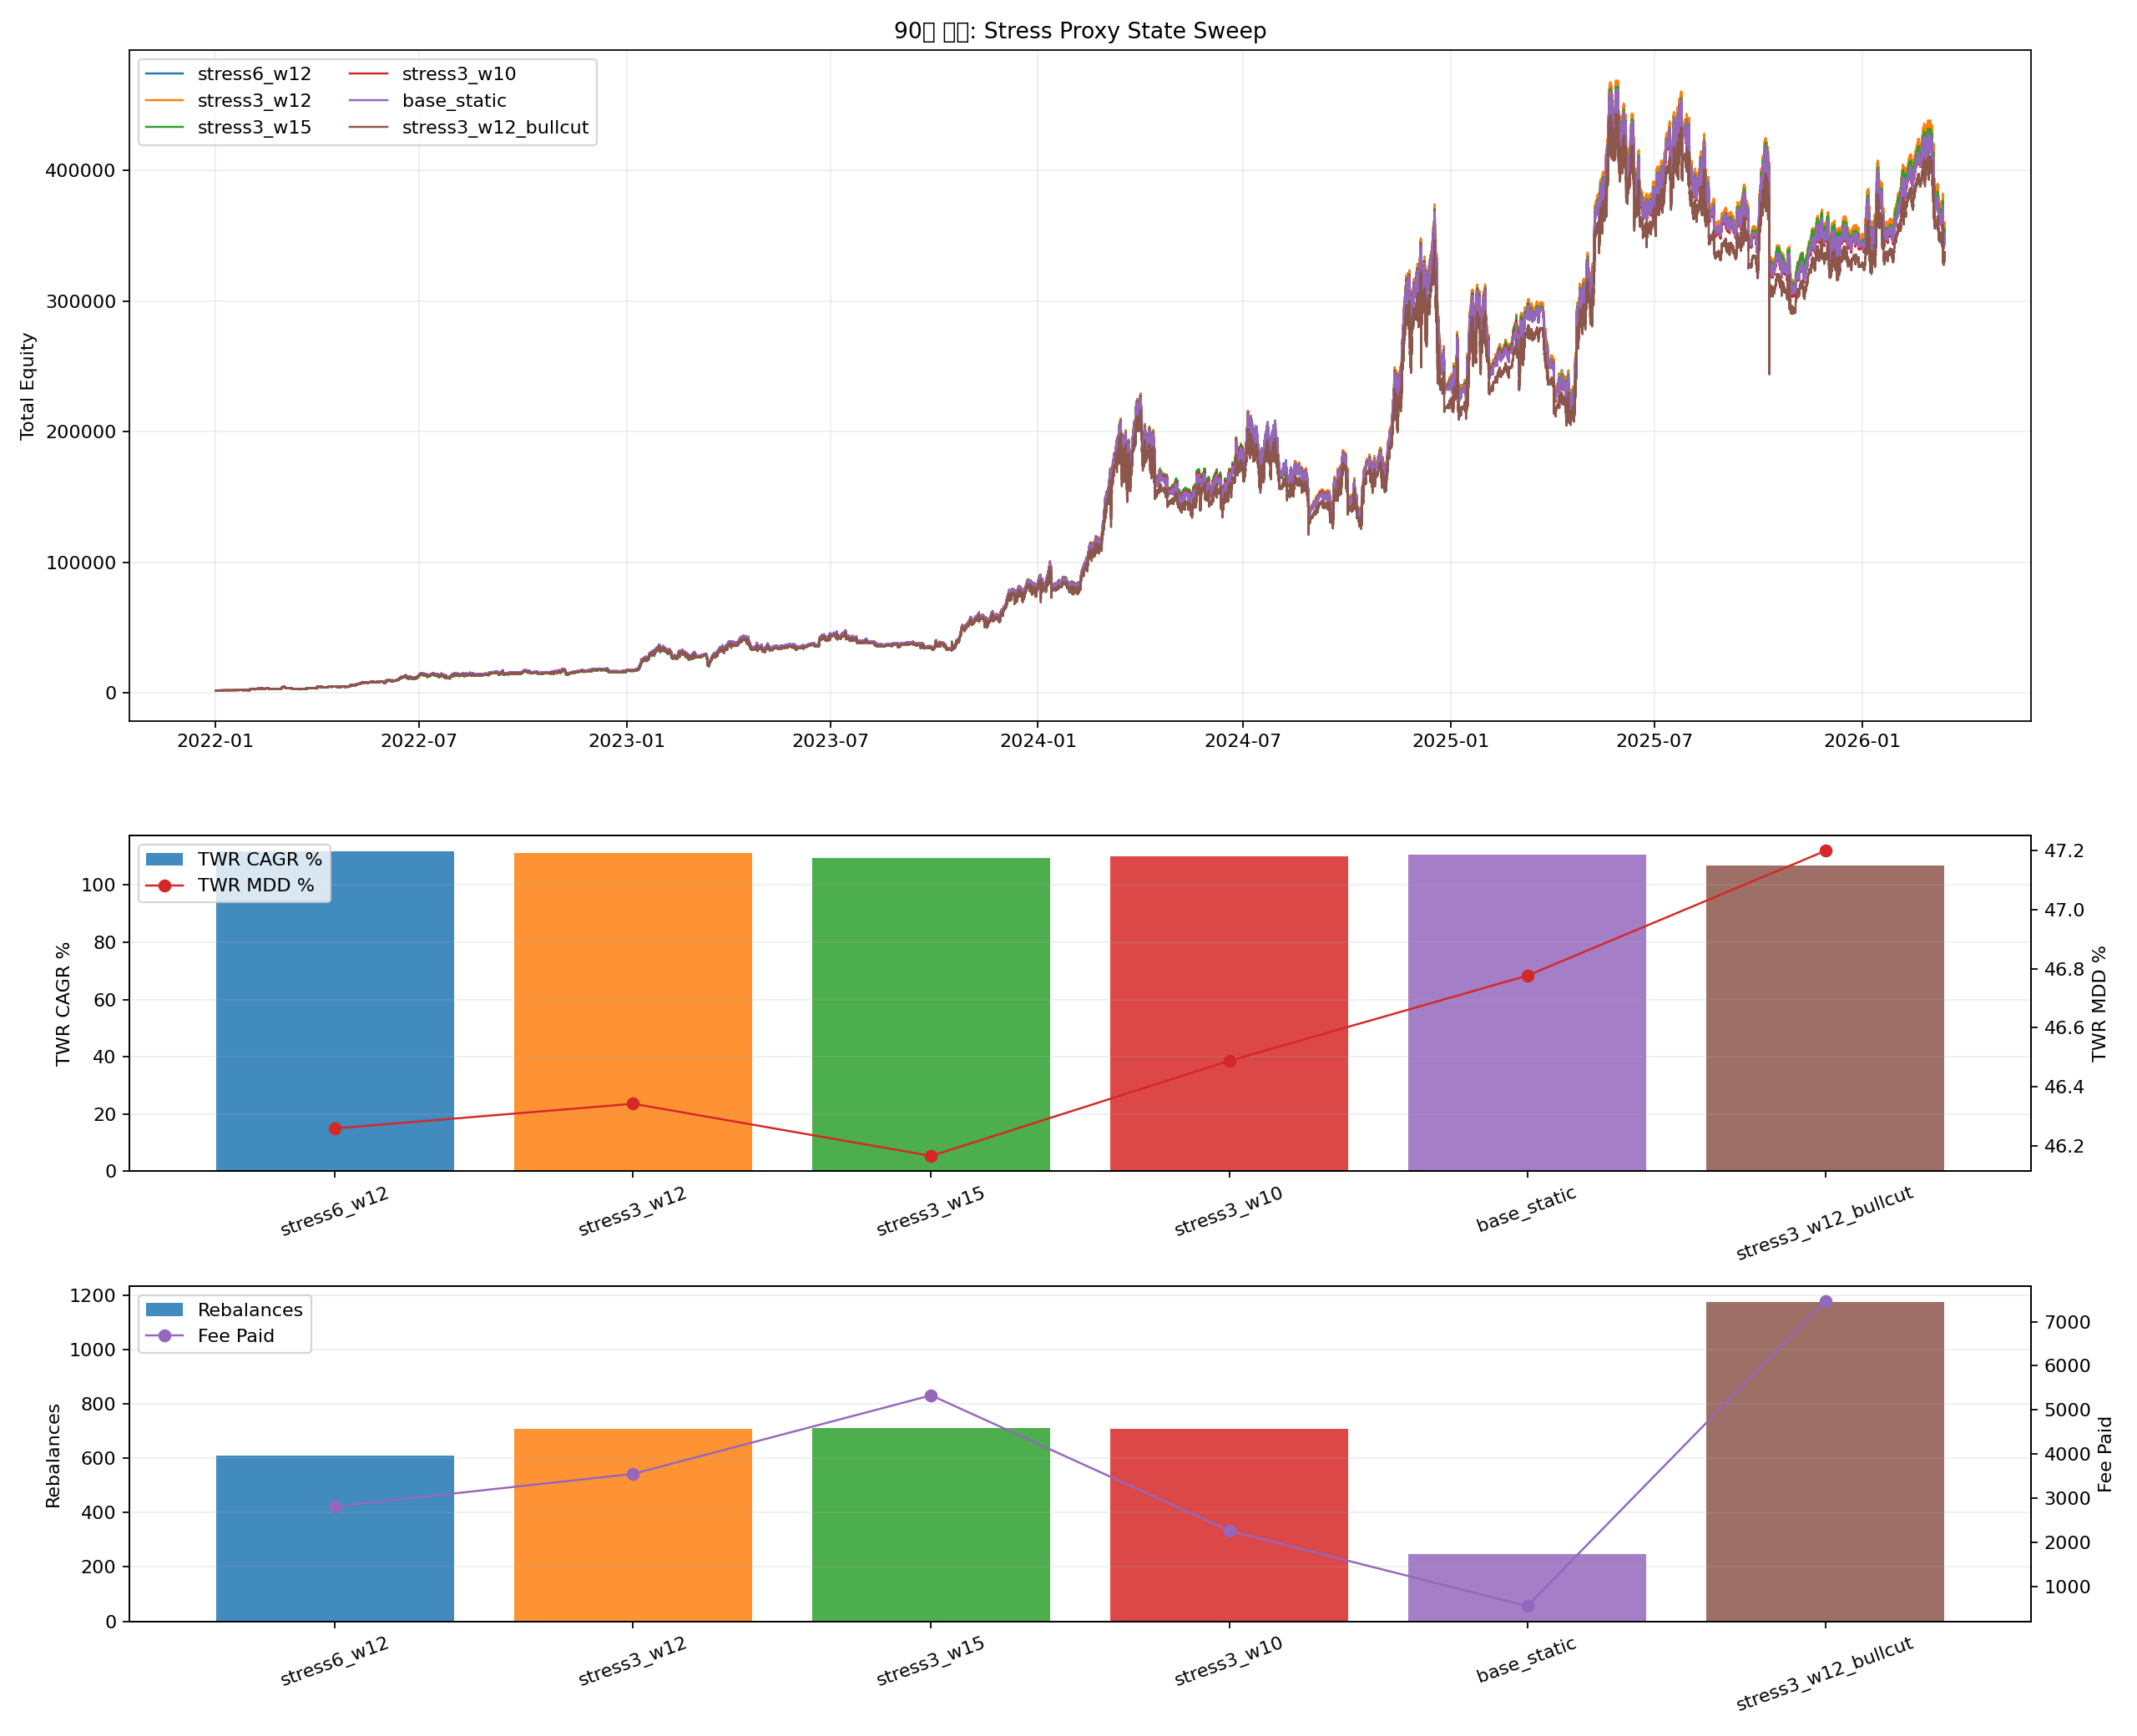

Generate this figure with Python:
from __future__ import annotations

import importlib.util
import sys
from pathlib import Path

import matplotlib.pyplot as plt
import numpy as np
import pandas as pd


BASE_86_PATH = Path("86_backtest_btcusdt_scale06_adx002_case3_smc_shortgate_monthly_topup.py")
BASE_47_PATH = Path("47_backtest_btcusdt_scale06_adx002_case1_standalone.py")

OUT_BASE = "90_backtest_btcusdt_scale06_adx002_case123_stress_proxy_sweep"
OUT_PNG = Path(f"{OUT_BASE}.png")
OUT_CSV = Path(f"{OUT_BASE}.csv")
OUT_MD = Path(f"{OUT_BASE}.md")
OUT_CURVES_CSV = Path(f"{OUT_BASE}_curves.csv")
OUT_CASE_CURVES_CSV = Path(f"{OUT_BASE}_latest_case_curves.csv")
OUT_MARKET_CSV = Path(f"{OUT_BASE}_market_state_4h.csv")

MONTHLY_TOPUP = 1000.0
INITIAL_CAPITAL_TOTAL = 2000.0
REBALANCE_FEE_RATE = 0.0004
THRESHOLD = 0.02
LATEST_END_DATE = "2026-03-15"

BASE_WEIGHTS = (0.62, 0.31, 0.07)
VARIANTS = [
    {"variant": "base_static", "stress_window": 0, "stress_weights": BASE_WEIGHTS, "bullcut": False},
    {"variant": "stress3_w10", "stress_window": 3, "stress_weights": (0.60, 0.30, 0.10), "bullcut": False},
    {"variant": "stress3_w12", "stress_window": 3, "stress_weights": (0.58, 0.30, 0.12), "bullcut": False},
    {"variant": "stress3_w15", "stress_window": 3, "stress_weights": (0.56, 0.29, 0.15), "bullcut": False},
    {"variant": "stress6_w12", "stress_window": 6, "stress_weights": (0.58, 0.30, 0.12), "bullcut": False},
    {"variant": "stress3_w12_bullcut", "stress_window": 3, "stress_weights": (0.58, 0.30, 0.12), "bullcut": True},
]


def load_module(alias: str, path: Path):
    if not path.exists():
        raise FileNotFoundError(f"Missing script: {path}")
    spec = importlib.util.spec_from_file_location(alias, path)
    if spec is None or spec.loader is None:
        raise RuntimeError(f"Cannot load module from: {path}")
    module = importlib.util.module_from_spec(spec)
    sys.modules[alias] = module
    spec.loader.exec_module(module)
    return module


def _fmt(v: float, digits: int = 4) -> str:
    if pd.isna(v):
        return "N/A"
    return f"{float(v):.{digits}f}"


def compute_month_flags(ts: pd.Series) -> np.ndarray:
    flags = (ts.dt.to_period("M") != ts.dt.to_period("M").shift(1)).to_numpy(copy=True)
    if len(flags):
        flags[0] = False
    return flags


def hysteresis_state(close: pd.Series, ema_prev: pd.Series, band: float) -> pd.Series:
    state = []
    prev = "bullish"
    for c, e in zip(close, ema_prev):
        if pd.isna(c) or pd.isna(e):
            state.append(np.nan)
            continue
        upper = e * (1.0 + band)
        lower = e * (1.0 - band)
        if c > upper:
            prev = "bullish"
        elif c < lower:
            prev = "bearish"
        state.append(prev)
    return pd.Series(state, index=close.index, dtype="object")


def compute_adx(df: pd.DataFrame, period: int = 14) -> pd.Series:
    high = df["high"]
    low = df["low"]
    close = df["close"]

    tr1 = high - low
    tr2 = (high - close.shift(1)).abs()
    tr3 = (low - close.shift(1)).abs()
    tr = pd.concat([tr1, tr2, tr3], axis=1).max(axis=1)

    up_move = high - high.shift(1)
    down_move = low.shift(1) - low
    pos_dm = np.where((up_move > down_move) & (up_move > 0), up_move, 0.0)
    neg_dm = np.where((down_move > up_move) & (down_move > 0), down_move, 0.0)

    atr = tr.rolling(period).mean()
    plus_di = 100 * pd.Series(pos_dm, index=df.index).rolling(period).mean() / atr
    minus_di = 100 * pd.Series(neg_dm, index=df.index).rolling(period).mean() / atr
    dx = (100 * (plus_di - minus_di).abs() / (plus_di + minus_di)).abs()
    return dx.rolling(period).mean()


def build_latest_case_curves() -> tuple[pd.DataFrame, pd.DataFrame]:
    case1, case2 = s86._build_case12_latest()
    case3 = s86._load_case3_curve()

    common_start = max(case1["timestamp"].min(), case2["timestamp"].min(), case3["timestamp"].min())
    common_end = min(case1["timestamp"].max(), case2["timestamp"].max(), case3["timestamp"].max())

    case1_clip = case1[(case1["timestamp"] >= common_start) & (case1["timestamp"] <= common_end)].copy()
    case2_clip = case2[(case2["timestamp"] >= common_start) & (case2["timestamp"] <= common_end)].copy()
    case3_clip = case3[(case3["timestamp"] >= common_start) & (case3["timestamp"] <= common_end)].copy()
    merged_cases = s86._build_merged(case1_clip, case2_clip, case3_clip)
    return merged_cases, pd.DataFrame({"common_start": [common_start], "common_end": [common_end]})


def build_market_state(common_start: pd.Timestamp, common_end: pd.Timestamp) -> pd.DataFrame:
    m47 = load_module("m47_90", BASE_47_PATH)
    m47.BACKTEST_END = LATEST_END_DATE
    _, df_4h = m47.load_data_no_filter()
    df_4h = df_4h[(df_4h.index >= common_start.floor("4h")) & (df_4h.index <= common_end.ceil("4h"))].copy()

    df_4h["ema200_closed"] = df_4h["close"].ewm(span=m47.EMA_PERIOD, adjust=False).mean()
    df_4h["ema200_prev_closed"] = df_4h["ema200_closed"].shift(1)
    df_4h["trend_4h_hyst"] = hysteresis_state(df_4h["close"], df_4h["ema200_prev_closed"], m47.HYSTERESIS_BAND)
    df_4h["trend_4h_confirmed"] = df_4h["trend_4h_hyst"].shift(1)

    prev_close = df_4h["close"].shift(1)
    tr = pd.concat(
        [
            df_4h["high"] - df_4h["low"],
            (df_4h["high"] - prev_close).abs(),
            (df_4h["low"] - prev_close).abs(),
        ],
        axis=1,
    ).max(axis=1)
    df_4h["tr_pct"] = tr / df_4h["close"]
    df_4h["atr20_pct"] = tr.rolling(20).mean() / df_4h["close"]
    df_4h["ret4h_pct"] = df_4h["close"].pct_change()
    df_4h["adx14"] = compute_adx(df_4h, 14)
    df_4h["ema_dist_pct"] = (df_4h["close"] / df_4h["ema200_prev_closed"]) - 1.0

    stress_event = (
        (df_4h["trend_4h_confirmed"] == "bearish")
        & (df_4h["ret4h_pct"] <= -(df_4h["atr20_pct"] * 0.8))
        & (df_4h["tr_pct"] >= df_4h["atr20_pct"] * 1.15)
    )
    bull_impulse_event = (
        (df_4h["trend_4h_confirmed"] == "bullish")
        & (df_4h["ret4h_pct"] >= df_4h["atr20_pct"] * 0.8)
        & (df_4h["tr_pct"] >= df_4h["atr20_pct"] * 1.15)
    )
    df_4h["stress_event"] = stress_event.fillna(False)
    df_4h["bull_impulse_event"] = bull_impulse_event.fillna(False)

    for bars in [3, 6]:
        df_4h[f"stress_active_{bars}"] = (
            df_4h["stress_event"].rolling(bars, min_periods=1).max().fillna(0).astype(bool)
        )
    df_4h["bull_impulse_active_3"] = (
        df_4h["bull_impulse_event"].rolling(3, min_periods=1).max().fillna(0).astype(bool)
    )

    out = df_4h.reset_index().rename(columns={"index": "timestamp"})
    cols = [
        "timestamp",
        "trend_4h_confirmed",
        "ema200_prev_closed",
        "ret4h_pct",
        "tr_pct",
        "atr20_pct",
        "adx14",
        "ema_dist_pct",
        "stress_event",
        "bull_impulse_event",
        "stress_active_3",
        "stress_active_6",
        "bull_impulse_active_3",
    ]
    return out[cols].dropna(subset=["trend_4h_confirmed"]).copy()


def merge_state_to_cases(case_curves: pd.DataFrame, market_state: pd.DataFrame) -> pd.DataFrame:
    left = case_curves.copy().reset_index(drop=True)
    right = market_state.copy().reset_index(drop=True)
    left["timestamp"] = left["timestamp"].to_numpy(dtype="datetime64[ns]")
    right["timestamp"] = right["timestamp"].to_numpy(dtype="datetime64[ns]")
    return pd.merge_asof(
        left.sort_values("timestamp"),
        right.sort_values("timestamp"),
        on="timestamp",
        direction="backward",
    ).dropna(subset=["trend_4h_confirmed"]).reset_index(drop=True)


def get_target_weights(row: pd.Series, cfg: dict) -> tuple[float, float, float]:
    base_w = BASE_WEIGHTS
    stress_window = int(cfg["stress_window"])
    stress_weights = tuple(cfg["stress_weights"])
    bullcut = bool(cfg["bullcut"])

    if stress_window > 0 and bool(row[f"stress_active_{stress_window}"]):
        return stress_weights
    if bullcut and bool(row["bull_impulse_active_3"]):
        return (0.67, 0.33, 0.00)
    return base_w


def run_dynamic_weights(merged: pd.DataFrame, variant: str, cfg: dict) -> tuple[pd.DataFrame, dict]:
    ret1 = merged["equity_case1"].astype(float).pct_change().fillna(0.0).to_numpy()
    ret2 = merged["equity_case2"].astype(float).pct_change().fillna(0.0).to_numpy()
    ret3 = merged["equity_case3"].astype(float).pct_change().fillna(0.0).to_numpy()
    ts = merged["timestamp"].reset_index(drop=True)
    rebal_flags = (ts.dt.floor("4h") != ts.dt.floor("4h").shift(1)).to_numpy()
    topup_flags = compute_month_flags(ts)

    cap1 = np.zeros(len(merged), dtype=float)
    cap2 = np.zeros(len(merged), dtype=float)
    cap3 = np.zeros(len(merged), dtype=float)
    total = np.zeros(len(merged), dtype=float)
    contrib = np.zeros(len(merged), dtype=float)
    flow = np.zeros(len(merged), dtype=float)
    nav_index = np.zeros(len(merged), dtype=float)
    w1_series = np.zeros(len(merged), dtype=float)
    w2_series = np.zeros(len(merged), dtype=float)
    w3_series = np.zeros(len(merged), dtype=float)

    fee_paid = 0.0
    rebalance_count = 0
    state_switches = 0
    turnover_notional = 0.0

    cur_w1, cur_w2, cur_w3 = BASE_WEIGHTS
    cap1[0] = INITIAL_CAPITAL_TOTAL * cur_w1
    cap2[0] = INITIAL_CAPITAL_TOTAL * cur_w2
    cap3[0] = INITIAL_CAPITAL_TOTAL * cur_w3
    total[0] = cap1[0] + cap2[0] + cap3[0]
    contrib[0] = INITIAL_CAPITAL_TOTAL
    nav_index[0] = 1.0
    w1_series[0], w2_series[0], w3_series[0] = cur_w1, cur_w2, cur_w3

    for i in range(1, len(merged)):
        c1 = cap1[i - 1] * (1.0 + float(ret1[i]))
        c2 = cap2[i - 1] * (1.0 + float(ret2[i]))
        c3 = cap3[i - 1] * (1.0 + float(ret3[i]))
        cur_total = c1 + c2 + c3
        cur_flow = 0.0

        if topup_flags[i]:
            cur_flow = MONTHLY_TOPUP
            c1 += cur_flow * cur_w1
            c2 += cur_flow * cur_w2
            c3 += cur_flow * cur_w3
            cur_total += cur_flow

        target_w1, target_w2, target_w3 = get_target_weights(merged.iloc[i], cfg)
        state_changed = (
            abs(target_w1 - cur_w1) > 1e-12
            or abs(target_w2 - cur_w2) > 1e-12
            or abs(target_w3 - cur_w3) > 1e-12
        )
        if state_changed:
            state_switches += 1

        if cur_total > 0:
            aw1, aw2, aw3 = c1 / cur_total, c2 / cur_total, c3 / cur_total
            max_drift = max(abs(aw1 - target_w1), abs(aw2 - target_w2), abs(aw3 - target_w3))
        else:
            max_drift = 0.0

        if rebal_flags[i] and (max_drift >= THRESHOLD - 1e-12 or state_changed or topup_flags[i]):
            target1 = cur_total * target_w1
            target2 = cur_total * target_w2
            target3 = cur_total * target_w3
            moved = abs(target1 - c1) + abs(target2 - c2) + abs(target3 - c3)
            fee = moved * REBALANCE_FEE_RATE
            cur_total -= fee
            c1 = cur_total * target_w1
            c2 = cur_total * target_w2
            c3 = cur_total * target_w3
            fee_paid += fee
            turnover_notional += moved
            rebalance_count += 1
            cur_w1, cur_w2, cur_w3 = target_w1, target_w2, target_w3
        else:
            cur_w1, cur_w2, cur_w3 = target_w1, target_w2, target_w3

        prev_total = total[i - 1]
        period_return = (cur_total - prev_total - cur_flow) / prev_total if prev_total > 0 else 0.0
        nav_index[i] = nav_index[i - 1] * (1.0 + period_return)

        cap1[i], cap2[i], cap3[i] = c1, c2, c3
        total[i] = cur_total
        flow[i] = cur_flow
        contrib[i] = contrib[i - 1] + cur_flow
        w1_series[i], w2_series[i], w3_series[i] = cur_w1, cur_w2, cur_w3

    out = merged[["timestamp"]].copy()
    out["variant"] = variant
    out["equity_total"] = total
    out["cap1"] = cap1
    out["cap2"] = cap2
    out["cap3"] = cap3
    out["cash_flow"] = flow
    out["cumulative_contribution"] = contrib
    out["nav_index"] = nav_index
    out["w1"] = w1_series
    out["w2"] = w2_series
    out["w3"] = w3_series

    topups_df = pd.DataFrame({"timestamp": ts[topup_flags], "topup_amount": MONTHLY_TOPUP})
    stats = s86.compute_flow_metrics(out, topups_df)
    stats["variant"] = variant
    stats["rebalance_count"] = rebalance_count
    stats["state_switches"] = state_switches
    stats["fee_paid"] = fee_paid
    stats["turnover_notional"] = turnover_notional
    stats["avg_case3_weight_pct"] = float(pd.Series(w3_series[1:]).mean() * 100.0)
    stats["topup_count"] = int(topup_flags.sum())
    return out, stats


def save_plot(metrics_df: pd.DataFrame, curve_map: dict[str, pd.DataFrame]):
    fig, axes = plt.subplots(3, 1, figsize=(16, 13), sharex=False, gridspec_kw={"height_ratios": [2.0, 1.0, 1.0]})
    ax_eq, ax_perf, ax_cost = axes
    cmap = plt.get_cmap("tab10")
    variants = metrics_df["variant"].tolist()
    colors = {v: cmap(i % 10) for i, v in enumerate(variants)}

    for variant in variants:
        curve = curve_map[variant]
        ax_eq.plot(curve["timestamp"], curve["equity_total"], linewidth=1.1, color=colors[variant], label=variant)
    ax_eq.set_title("90번 연구: Stress Proxy State Sweep")
    ax_eq.set_ylabel("Total Equity")
    ax_eq.grid(True, alpha=0.2)
    ax_eq.legend(loc="upper left", ncol=2)

    ax_perf.bar(metrics_df["variant"], metrics_df["twr_cagr_pct"], color=[colors[v] for v in variants], alpha=0.85, label="TWR CAGR %")
    ax_perf.set_ylabel("TWR CAGR %")
    ax_perf.grid(True, axis="y", alpha=0.2)
    ax_perf.tick_params(axis="x", rotation=20)
    ax_perf_t = ax_perf.twinx()
    ax_perf_t.plot(metrics_df["variant"], metrics_df["twr_mdd_pct"], color="#d62728", marker="o", linewidth=1.1, label="TWR MDD %")
    ax_perf_t.set_ylabel("TWR MDD %")
    h1, l1 = ax_perf.get_legend_handles_labels()
    h2, l2 = ax_perf_t.get_legend_handles_labels()
    ax_perf.legend(h1 + h2, l1 + l2, loc="upper left")

    ax_cost.bar(metrics_df["variant"], metrics_df["rebalance_count"], color=[colors[v] for v in variants], alpha=0.85, label="Rebalances")
    ax_cost.set_ylabel("Rebalances")
    ax_cost.grid(True, axis="y", alpha=0.2)
    ax_cost.tick_params(axis="x", rotation=20)
    ax_cost_t = ax_cost.twinx()
    ax_cost_t.plot(metrics_df["variant"], metrics_df["fee_paid"], color="#9467bd", marker="o", linewidth=1.1, label="Fee Paid")
    ax_cost_t.set_ylabel("Fee Paid")
    h1, l1 = ax_cost.get_legend_handles_labels()
    h2, l2 = ax_cost_t.get_legend_handles_labels()
    ax_cost.legend(h1 + h2, l1 + l2, loc="upper left")

    fig.tight_layout()
    fig.savefig(OUT_PNG, dpi=160)
    plt.close(fig)


def save_report(metrics_df: pd.DataFrame, common_start: pd.Timestamp, common_end: pd.Timestamp):
    best = metrics_df.sort_values(["twr_calmar_ratio", "xirr_pct"], ascending=[False, False]).iloc[0]
    baseline = metrics_df[metrics_df["variant"] == "base_static"].iloc[0]

    lines: list[str] = []
    lines.append("# 90번 연구: Stress Proxy State Sweep")
    lines.append("")
    lines.append("## 설정")
    lines.append("- 로컬에 funding/OI 캐시가 없어서, 90번은 `가격 기반 deleveraging/stress proxy`로 대체했다.")
    lines.append("- 공통 최신 슬리브 곡선과 4시간 상태 지표를 같이 저장해서 이후 연구(91, 92)가 재활용할 수 있게 했다.")
    lines.append("- baseline은 `case123 + threshold 2%`의 고정 비중 구조다.")
    lines.append("- stress state가 감지되면 case3 비중을 키우고 case1 비중을 줄이는 방식으로 동적 가중치를 건다.")
    lines.append("- 일부 variant는 bullish impulse 구간에서 case3 비중을 0으로 줄여 squeeze 구간 노출을 낮춘다.")
    lines.append(f"- 공통 구간: `{common_start}` -> `{common_end}`")
    lines.append("")
    lines.append("## 결과")
    lines.append("")
    lines.append("| Variant | Final Equity | Net Profit | TWR CAGR % | TWR MDD % | TWR Calmar | XIRR % | Rebalances | Fee Paid | Avg Case3 W % | State Switches |")
    lines.append("| --- | ---: | ---: | ---: | ---: | ---: | ---: | ---: | ---: | ---: | ---: |")
    for _, row in metrics_df.iterrows():
        lines.append(
            f"| {row['variant']} | {_fmt(row['final_equity'])} | {_fmt(row['net_profit'])} | {_fmt(row['twr_cagr_pct'])} | "
            f"{_fmt(row['twr_mdd_pct'])} | {_fmt(row['twr_calmar_ratio'])} | {_fmt(row['xirr_pct'])} | "
            f"{int(row['rebalance_count'])} | {_fmt(row['fee_paid'])} | {_fmt(row['avg_case3_weight_pct'])} | {int(row['state_switches'])} |"
        )
    lines.append("")
    lines.append("## 핵심 해석")
    lines.append(f"- best variant: `{best['variant']}`")
    lines.append(
        f"- best vs baseline: TWR CAGR `{_fmt(best['twr_cagr_pct'] - baseline['twr_cagr_pct'])}pp`, "
        f"MDD `{_fmt(best['twr_mdd_pct'] - baseline['twr_mdd_pct'])}pp`, "
        f"XIRR `{_fmt(best['xirr_pct'] - baseline['xirr_pct'])}pp`."
    )
    lines.append("- 이 연구는 진짜 perp positioning 데이터가 아니라 `가격/변동성 기반 proxy`라는 점을 반드시 감안해야 한다.")
    lines.append("")
    lines.append("## 산출물")
    lines.append(f"- 플롯: `{OUT_PNG}`")
    lines.append(f"- 성과 CSV: `{OUT_CSV}`")
    lines.append(f"- 곡선 CSV: `{OUT_CURVES_CSV}`")
    lines.append(f"- 최신 슬리브 캐시: `{OUT_CASE_CURVES_CSV}`")
    lines.append(f"- 4시간 상태 캐시: `{OUT_MARKET_CSV}`")
    lines.append(f"- 보고서: `{OUT_MD}`")
    OUT_MD.write_text("\n".join(lines), encoding="utf-8")


def run():
    if OUT_CASE_CURVES_CSV.exists():
        case_curves = pd.read_csv(OUT_CASE_CURVES_CSV, parse_dates=["timestamp"])
        common_start = pd.Timestamp(case_curves["timestamp"].min())
        common_end = pd.Timestamp(case_curves["timestamp"].max())
    else:
        case_curves, meta = build_latest_case_curves()
        common_start = pd.Timestamp(meta["common_start"].iloc[0])
        common_end = pd.Timestamp(meta["common_end"].iloc[0])
        case_curves.to_csv(OUT_CASE_CURVES_CSV, index=False)

    if OUT_MARKET_CSV.exists():
        market_state = pd.read_csv(OUT_MARKET_CSV, parse_dates=["timestamp"])
    else:
        market_state = build_market_state(common_start, common_end)
        market_state.to_csv(OUT_MARKET_CSV, index=False)

    merged = merge_state_to_cases(case_curves, market_state)

    rows: list[dict] = []
    curve_rows: list[pd.DataFrame] = []
    curve_map: dict[str, pd.DataFrame] = {}

    for cfg in VARIANTS:
        curve, stats = run_dynamic_weights(merged, str(cfg["variant"]), cfg)
        rows.append(stats)
        curve_rows.append(curve)
        curve_map[str(cfg["variant"])] = curve

    metrics_df = pd.DataFrame(rows).sort_values(["twr_calmar_ratio", "xirr_pct"], ascending=[False, False]).reset_index(drop=True)
    curves_df = pd.concat(curve_rows, ignore_index=True)

    metrics_df.to_csv(OUT_CSV, index=False)
    curves_df.to_csv(OUT_CURVES_CSV, index=False)
    save_plot(metrics_df, curve_map)
    save_report(metrics_df, common_start, common_end)

    print(f"saved_plot={OUT_PNG}")
    print(f"saved_metrics={OUT_CSV}")
    print(f"saved_curves={OUT_CURVES_CSV}")
    print(f"saved_case_curves={OUT_CASE_CURVES_CSV}")
    print(f"saved_market_state={OUT_MARKET_CSV}")
    print(f"saved_report={OUT_MD}")
    print(metrics_df.to_string(index=False))


s86 = load_module("s86_90", BASE_86_PATH)


if __name__ == "__main__":
    run()
